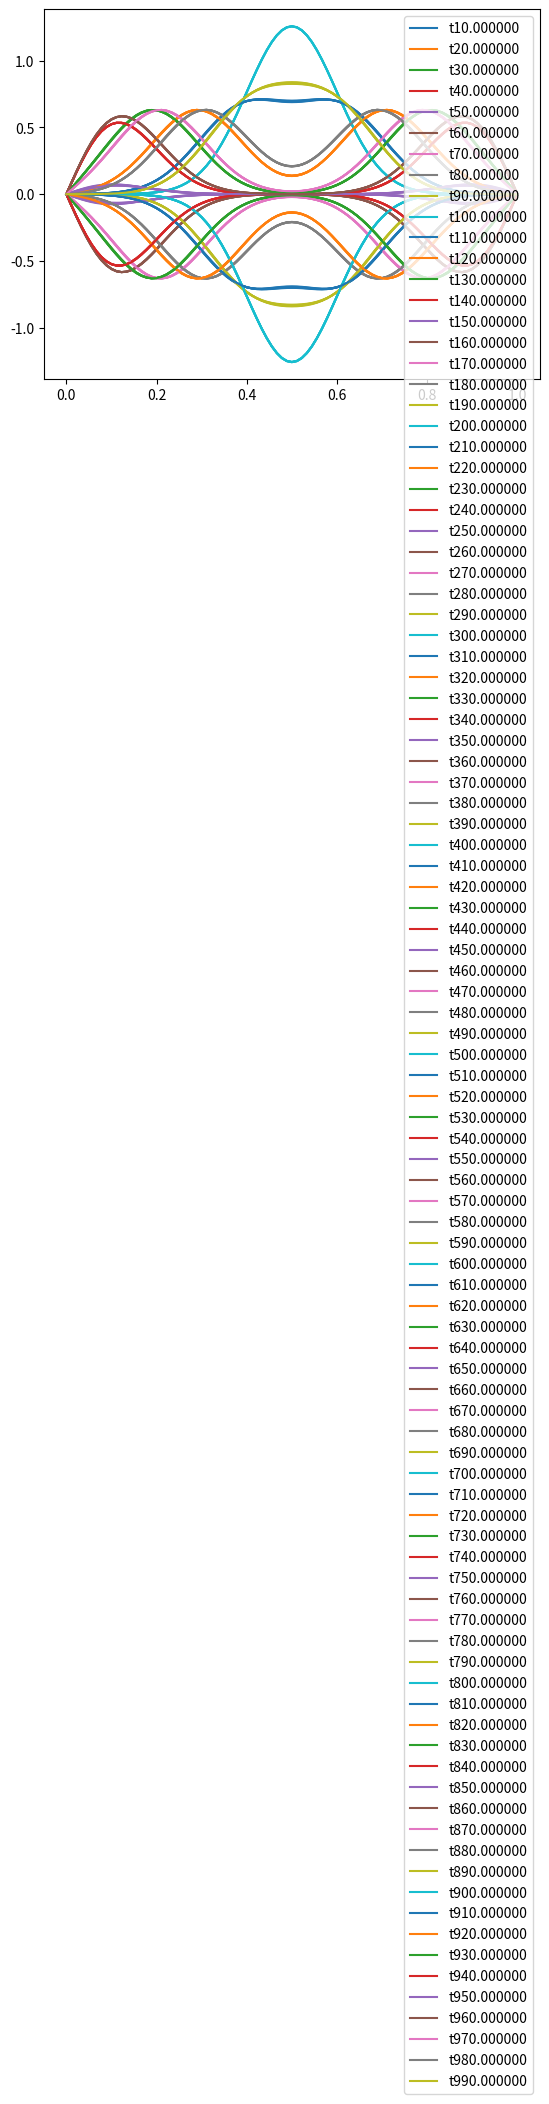

Write Python code to recreate this figure.




# wave equation in 1D (Explicit) ,constant number C=vel*(dt/dx)
import numpy as np
import matplotlib.pyplot as plt
L=1.0;T=1.0;dt=0.001;Nt=int(round(T/dt))
t=np.linspace(0,Nt*dt,Nt+1) # Mesh points in time
vel=10. # velocity of wave
c=0.9 # (constant number should be kept less than 1 for numerical stability)
dx=(dt*vel)/float(c)
Nx=int(round(L/dx))
x=np.linspace(0,L,Nx+1) # Mesh points in space 
c2=c**2 # Help variable in the scheme
s='t%f'
u=np.zeros(Nx+1) # solution array at new time level
u_n=np.zeros(Nx+1) # solution at 1 time level back
u_nml=np.zeros(Nx+1) # solution at 2 time level back
# Initial distribution at t=0
sig=0.1

def I(x):
    return (1/np.sqrt(2*np.pi*sig))*np.exp((-(x-L/2)**2)/(2*sig**2))
'''
def I(x):
    return x*(L-x)
'''
# set initial condition u(x,0)=I(x)
for i in range(0,Nx+1):
    u_n[i]=I(x[i])
# Apply special formula for the first step
for i in range(1,Nx):
    u[i]=u_n[i]+0.5*c2*(u_n[i+1]-2*u_n[i]+u_n[i-1])
# Incorporating u=0 ,boundary conditions4
u[0]=0;u[Nx]=0 # at both boundaries
# switch variables before next step
u_nml[:],u_n[:]=u_n,u
for t in range(1,Nt):
    # update all inner mesh points
    for i in range(1,Nx):
        u[i]=2*u_n[i]-u_nml[i]+c2*(u_n[i+1]-2*u_n[i]+u_n[i-1])
    # insert boundary conditions
    u[0]=0;u[Nx]=0
    # switch variables before next time step
    u_nml[:],u_n[:]=u_n,u
    if(t%10==0):
        plt.plot(x,u,label=s%t)
        plt.legend()
print(u[i])
plt.show()
    































